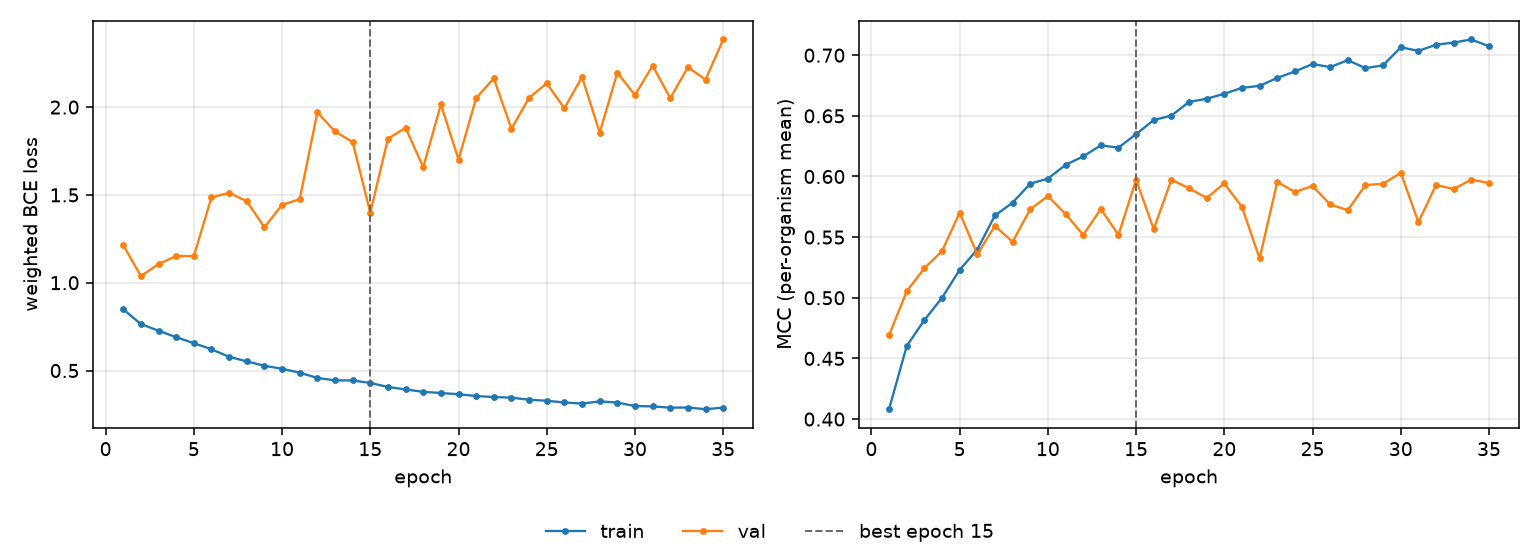

Data behind this chart, as committed beside it:
epoch, tr_loss, vl_loss, tr_mcc, vl_mcc, is_best
1, 0.8482, 1.214, 0.4081, 0.4691, False
2, 0.7647, 1.038, 0.4602, 0.5053, False
3, 0.7262, 1.106, 0.4816, 0.5244, False
4, 0.69, 1.152, 0.5, 0.5384, False
5, 0.6555, 1.151, 0.523, 0.5702, False
6, 0.6208, 1.486, 0.5398, 0.5358, False
7, 0.5779, 1.511, 0.5678, 0.5593, False
8, 0.5522, 1.464, 0.5784, 0.5461, False
9, 0.527, 1.316, 0.594, 0.573, False
10, 0.5098, 1.443, 0.5982, 0.5839, False
11, 0.4877, 1.475, 0.6095, 0.5691, False
12, 0.4578, 1.97, 0.6166, 0.5518, False
13, 0.444, 1.862, 0.6257, 0.5732, False
14, 0.4436, 1.801, 0.6238, 0.5518, False
15, 0.4293, 1.399, 0.6349, 0.5972, True
16, 0.4063, 1.82, 0.6465, 0.5566, False
17, 0.3921, 1.882, 0.6502, 0.5973, False
18, 0.3786, 1.658, 0.6614, 0.5903, False
19, 0.372, 2.015, 0.6641, 0.5822, False
20, 0.3648, 1.702, 0.6682, 0.5943, False
21, 0.3547, 2.052, 0.673, 0.5749, False
22, 0.3491, 2.163, 0.6747, 0.5324, False
23, 0.3453, 1.876, 0.6813, 0.5955, False
24, 0.3337, 2.053, 0.6866, 0.5872, False
25, 0.3279, 2.135, 0.6927, 0.5922, False
26, 0.318, 1.993, 0.6902, 0.5769, False
27, 0.3117, 2.171, 0.6959, 0.5722, False
28, 0.3241, 1.855, 0.6893, 0.5929, False
29, 0.3176, 2.195, 0.6916, 0.594, False
30, 0.2977, 2.069, 0.7065, 0.603, False
31, 0.2956, 2.236, 0.7036, 0.5624, False
32, 0.2885, 2.051, 0.7086, 0.5931, False
33, 0.2893, 2.227, 0.7105, 0.5896, False
34, 0.2797, 2.157, 0.713, 0.5975, False
35, 0.2887, 2.385, 0.7074, 0.5946, False
